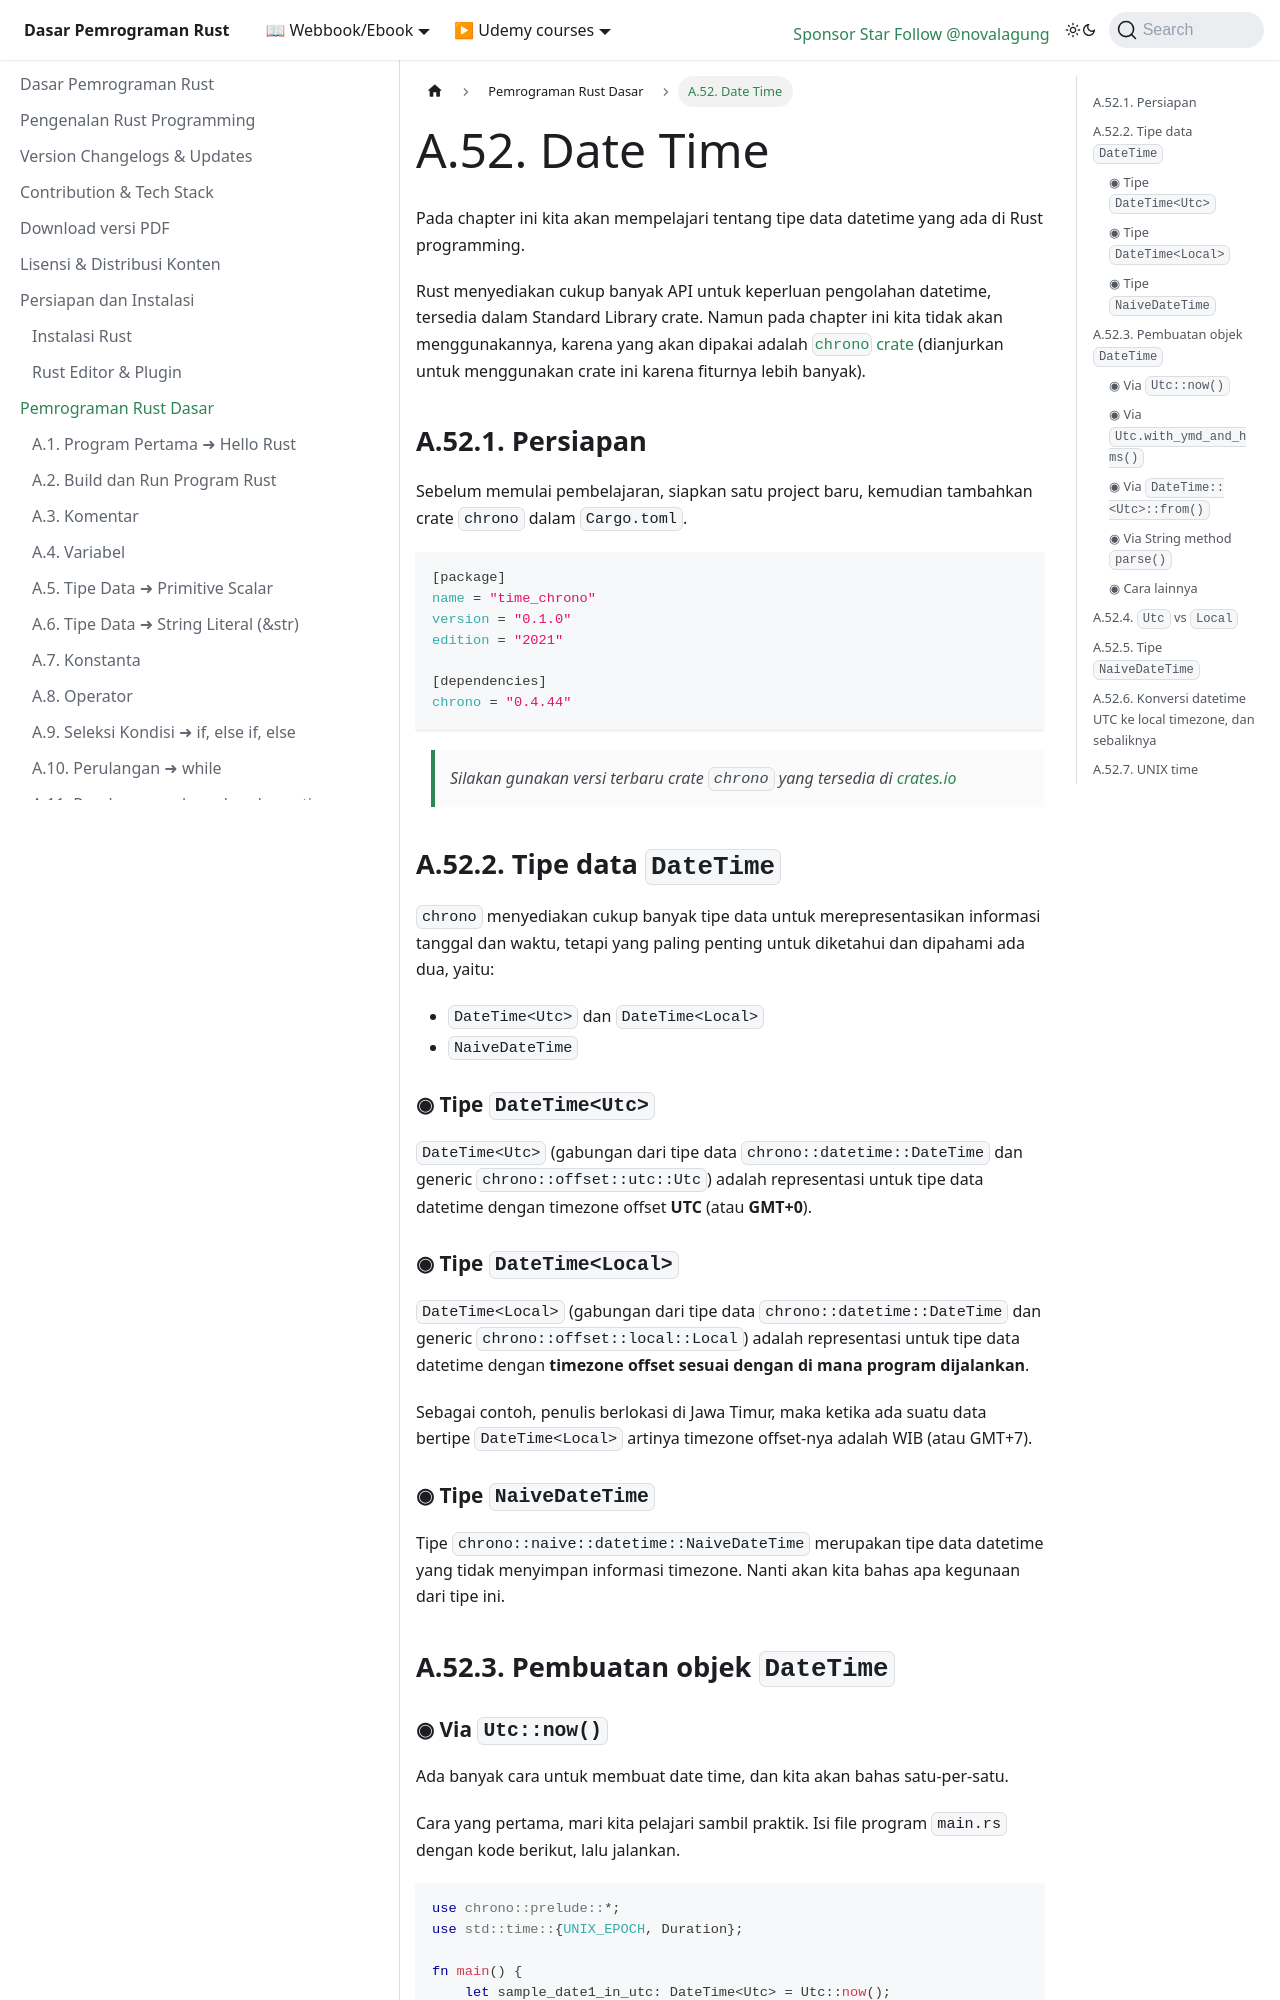

repository: novalagung/dasarpemrogramanrust · page: basic/datetime.html · generator: docusaurus

---
sidebar_position: 52
title: A.52. Date Time
sidebar_label: A.52. Date Time
---

Pada chapter ini kita akan mempelajari tentang tipe data datetime yang ada di Rust programming.

Rust menyediakan cukup banyak API untuk keperluan pengolahan datetime, tersedia dalam Standard Library crate. Namun pada chapter ini kita tidak akan menggunakannya, karena yang akan dipakai adalah [`chrono` crate](https://crates.io/crates/chrono) (dianjurkan untuk menggunakan crate ini karena fiturnya lebih banyak).

## A.52.1. Persiapan

Sebelum memulai pembelajaran, siapkan satu project baru, kemudian tambahkan crate `chrono` dalam `Cargo.toml`.

```toml
[package]
name = "time_chrono"
version = "0.1.0"
edition = "2021"

[dependencies]
chrono = "0.4.44"
```

> Silakan gunakan versi terbaru crate `chrono` yang tersedia di [crates.io](https://crates.io/crates/chrono)

## A.52.2. Tipe data `DateTime`

`chrono` menyediakan cukup banyak tipe data untuk merepresentasikan informasi tanggal dan waktu, tetapi yang paling penting untuk diketahui dan dipahami ada dua, yaitu:

- `DateTime<Utc>` dan `DateTime<Local>`
- `NaiveDateTime`

### ◉ Tipe `DateTime<Utc>`

`DateTime<Utc>` (gabungan dari tipe data `chrono::datetime::DateTime` dan generic `chrono::offset::utc::Utc`) adalah representasi untuk tipe data datetime dengan timezone offset **UTC** (atau **GMT+0**).

### ◉ Tipe `DateTime<Local>`

`DateTime<Local>` (gabungan dari tipe data `chrono::datetime::DateTime` dan generic `chrono::offset::local::Local`) adalah representasi untuk tipe data datetime dengan **timezone offset sesuai dengan di mana program dijalankan**.

Sebagai contoh, penulis berlokasi di Jawa Timur, maka ketika ada suatu data bertipe `DateTime<Local>` artinya timezone offset-nya adalah WIB (atau GMT+7).

### ◉ Tipe `NaiveDateTime`

Tipe `chrono::naive::datetime::NaiveDateTime` merupakan tipe data datetime yang tidak menyimpan informasi timezone. Nanti akan kita bahas apa kegunaan dari tipe ini.

## A.52.3. Pembuatan objek `DateTime`
